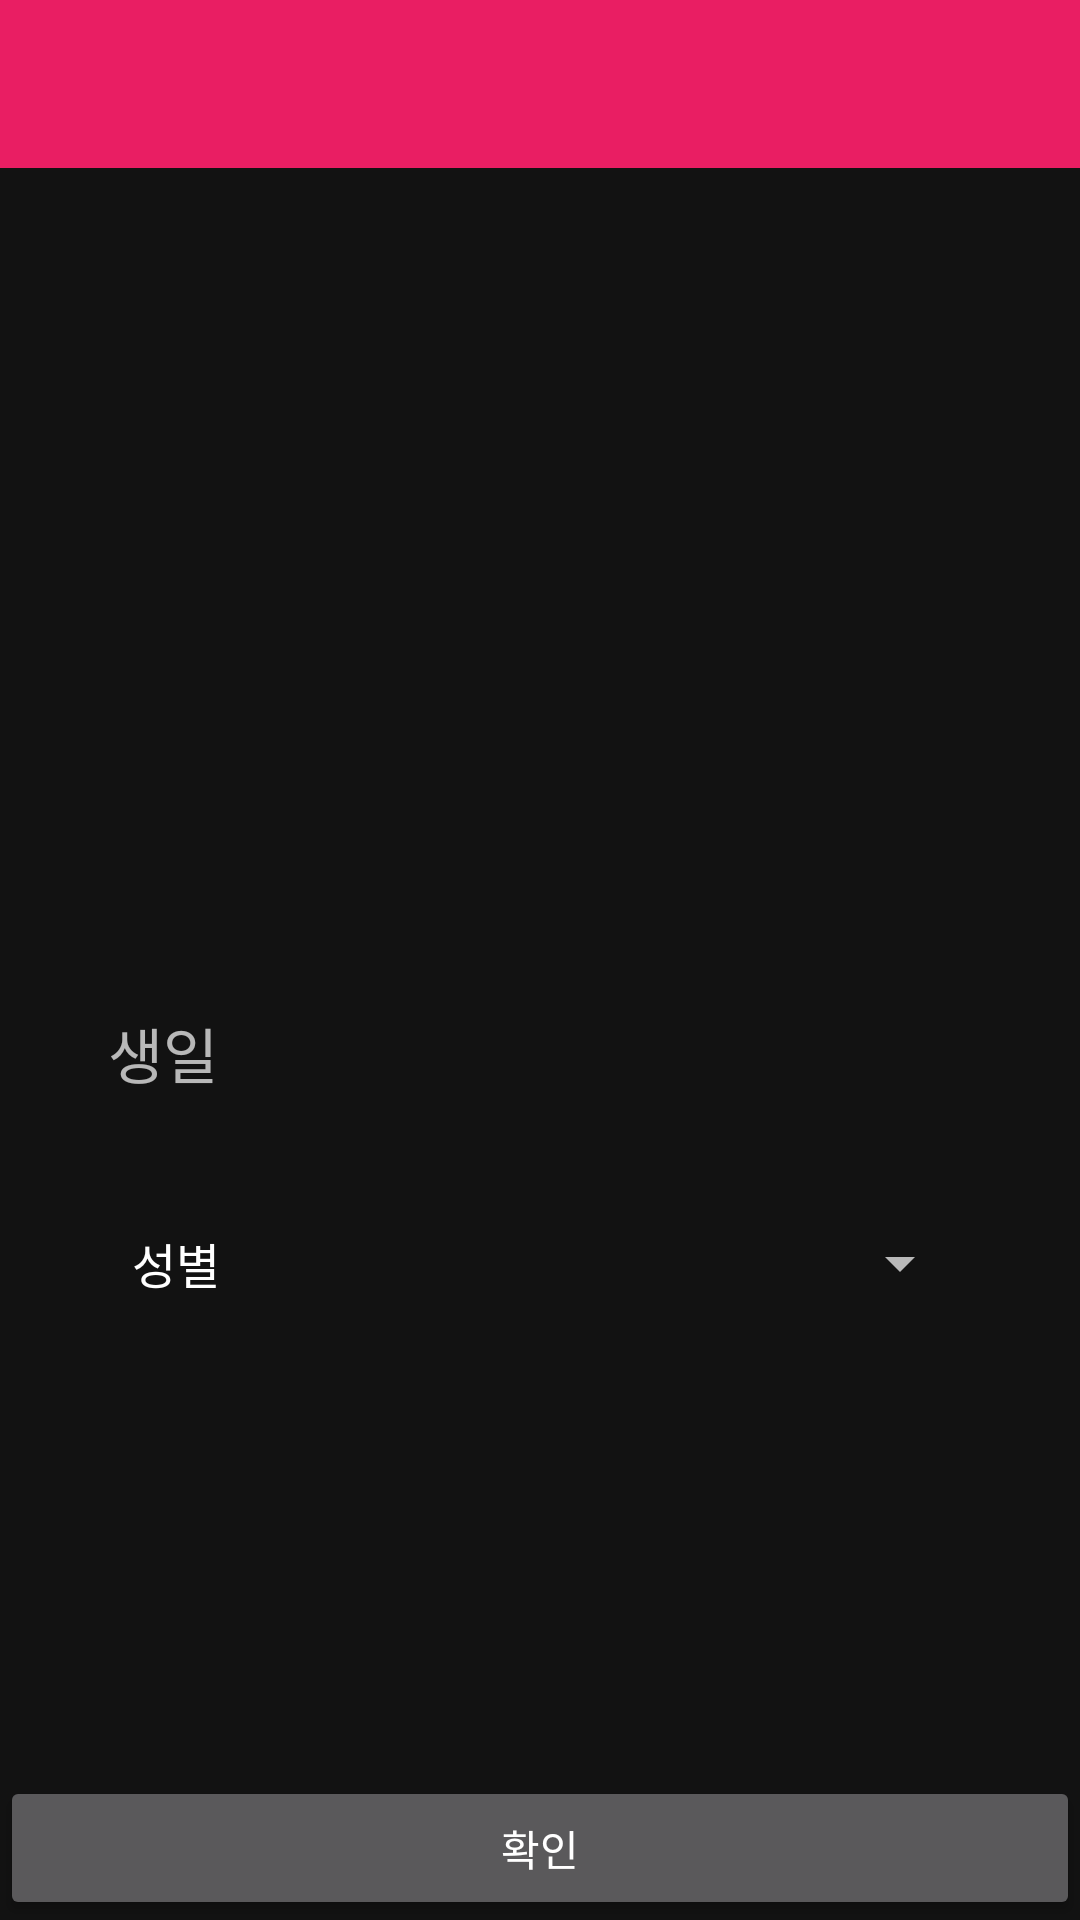

Reconstruct the res/layout file that produces this screen, plus the resources it refers to.
<!-- AndroidManifest.xml: application theme AppTheme -->
<!-- res/layout/activity_signup_infomation_input.xml -->
<?xml version="1.0" encoding="utf-8"?>
<androidx.constraintlayout.widget.ConstraintLayout xmlns:android="http://schemas.android.com/apk/res/android"
    xmlns:app="http://schemas.android.com/apk/res-auto"
    xmlns:tools="http://schemas.android.com/tools"
    android:layout_width="match_parent"
    android:layout_height="match_parent"
    android:orientation="vertical"
    tools:context=".SignupInformationInput">

    <androidx.appcompat.widget.Toolbar
        android:id="@+id/signup_information_ToolBar"
        android:layout_width="match_parent"
        android:layout_height="wrap_content"
        android:background="#E91E63"
        android:minHeight="?attr/actionBarSize"
        android:theme="?attr/actionBarTheme"
        app:layout_constraintEnd_toEndOf="parent"
        app:layout_constraintStart_toStartOf="parent"
        app:layout_constraintTop_toTopOf="parent" />

    <ImageView
        android:id="@+id/profileImage"
        android:layout_width="200dp"
        android:layout_height="200dp"
        android:layout_gravity="center"
        android:layout_marginTop="40dp"
        android:layout_marginBottom="40dp"
        android:contentDescription="@string/profile_image"
        app:layout_constraintEnd_toEndOf="@id/paddingEndGuideline"
        app:layout_constraintStart_toStartOf="@id/paddingStartGuideline"
        app:layout_constraintTop_toBottomOf="@id/signup_information_ToolBar"
        tools:src="@drawable/basicprofile" />

    <LinearLayout
        android:id="@+id/inputExtras"
        android:layout_width="0dp"
        android:layout_height="0dp"
        android:layout_marginTop="30dp"
        android:orientation="vertical"
        app:layout_constraintBottom_toTopOf="@id/submit"
        app:layout_constraintEnd_toEndOf="@id/paddingEndGuideline"
        app:layout_constraintStart_toStartOf="@id/paddingStartGuideline"
        app:layout_constraintTop_toBottomOf="@id/profileImage">

        <TextView
            android:id="@+id/birthdate"
            android:layout_width="match_parent"
            android:layout_height="50dp"
            android:gravity="center_vertical"
            android:hint="@string/birthdate"
            android:textSize="20sp" />

        <Spinner
            android:id="@+id/gender"
            android:layout_width="match_parent"
            android:layout_height="50dp"
            android:layout_marginTop="20dp"
            android:entries="@array/gender"
            android:spinnerMode="dialog"
            tools:listitem="@layout/support_simple_spinner_dropdown_item" />

    </LinearLayout>

    <Button
        android:id="@+id/submit"
        android:layout_width="match_parent"
        android:layout_height="wrap_content"
        android:text="@string/confirm"
        app:layout_constraintBottom_toBottomOf="parent"
        app:layout_constraintEnd_toEndOf="parent"
        app:layout_constraintStart_toStartOf="parent" />

    <androidx.constraintlayout.widget.Guideline
        android:id="@+id/paddingStartGuideline"
        android:layout_width="match_parent"
        android:layout_height="match_parent"
        android:orientation="vertical"
        app:layout_constraintGuide_percent="0.1" />

    <androidx.constraintlayout.widget.Guideline
        android:id="@+id/paddingEndGuideline"
        android:layout_width="match_parent"
        android:layout_height="match_parent"
        android:orientation="vertical"
        app:layout_constraintGuide_percent="0.9" />

</androidx.constraintlayout.widget.ConstraintLayout>
<!-- resources referenced by this layout -->
<resources>
  <string-array name="gender">
          <item>성별</item>
          <item>남</item>
          <item>여</item>
      </string-array>
  <string name="birthdate">생일</string>
  <string name="confirm">확인</string>
  <string name="profile_image">View Profile Image and if touch move to Capture ProfileImage Screen</string>
  <style name="AppTheme" parent="Theme.MaterialComponents.NoActionBar">
          <item name="colorPrimary">@color/colorPrimary</item>
          <item name="colorPrimaryDark">@color/colorPrimaryDark</item>
          <item name="colorAccent">@color/appThemeColor</item>
          <item name="color">@color/appThemeColor</item>
      </style>
  <color name="colorPrimary">#6200EE</color>
  <color name="colorPrimaryDark">#3700B3</color>
  <color name="appThemeColor">#E91E63</color>
</resources>
